Run: headless pygame with SDL's dummy video driver; simulated clock (each Clock.tick advances the game by its frame time, no real sleeping); random seed 0; keys injected as events and as key.get_pressed() state; mouse plan: one left click at the window centre at the start of phase 2, then a move to the lower-right quarter at the start of phase 3.
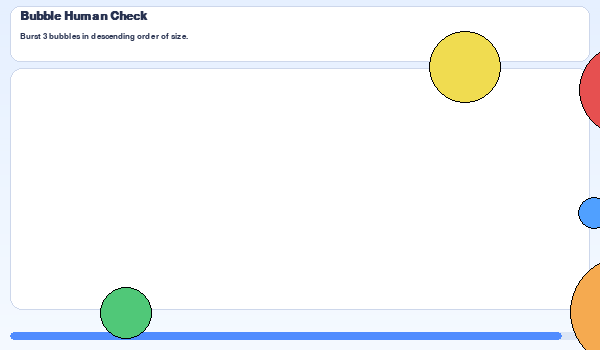
Frame 1 of 4 · flips 1–60 · no input
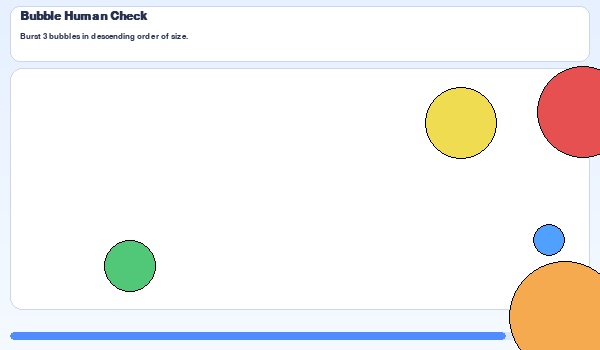
Frame 2 of 4 · flips 61–180 · clicked the window centre · tapped SPACE, RETURN · held RIGHT (→), D
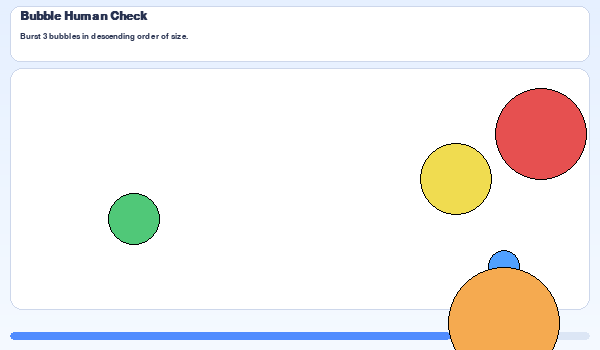
Frame 3 of 4 · flips 181–300 · moved the mouse to the lower-right quarter · held DOWN (↓), S
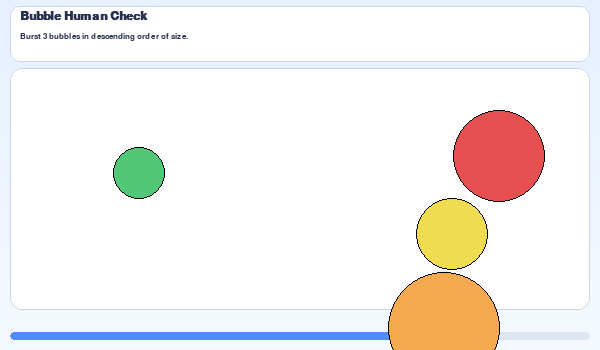
Frame 4 of 4 · flips 301–420 · held LEFT (←), A, UP (↑), W

The pygame program that drew these frames:

import pygame
import random
import sys
import math
from dataclasses import dataclass, field
from typing import List, Tuple, Optional, Dict

pygame.init()

WIDTH, HEIGHT = 600, 350
FPS = 60

MAX_DURATION = 20.0 

TOTAL_SPAWNS = 18
MIN_SPAWN_INTERVAL = 0.8
MAX_SPAWN_INTERVAL = 1.3
MAX_SIMULTANEOUS_BUBBLES = 5

MIN_SPEED = 20
MAX_SPEED = 35
MAX_RETRIES = 2
RESULT_DISPLAY_TIME = 1.2

WHITE = (255, 255, 255)
BLACK = (0, 0, 0)

COLOR_MAP = {
    "BLUE":   (80, 160, 255),
    "RED":    (230, 80, 80),
    "GREEN":  (80, 200, 120),
    "YELLOW": (240, 220, 80),
    "ORANGE": (245, 170, 80),
}
COLOR_NAMES = list(COLOR_MAP.keys())

BG_TOP = (230, 240, 255)
BG_BOTTOM = (245, 250, 255)
HUD_BG = (255, 255, 255)
HUD_BORDER = (205, 215, 235)
TEXT_PRIMARY = (40, 50, 80)
TEXT_SECONDARY = (90, 100, 130)
SUCCESS_COLOR = (0, 150, 80)
FAIL_COLOR = (200, 50, 50)
TIME_BAR_BG = (220, 230, 245)
TIME_BAR_FILL = (80, 140, 255)

HUD_HEIGHT = 56 

FONT_TITLE = pygame.font.SysFont("arial", 18, bold=True)
FONT = pygame.font.SysFont("arial", 16)
FONT_SMALL = pygame.font.SysFont("arial", 13)


@dataclass
class Bubble:
    id: int
    x: float
    y: float
    radius: int
    color_name: str
    color: Tuple[int, int, int]
    vx: float
    vy: float
    alive: bool = True
    spawn_side: str = "left"
    spawn_time: float = 0.0
    age: float = 0.0
    wiggle_amp: float = 0.0
    wiggle_freq: float = 0.0
    wiggle_axis: str = "y"

    def move(self, dt: float):
        if not self.alive:
            return

        self.age += dt
        self.x += self.vx * dt
        self.y += self.vy * dt

        # Wiggle removed: bubbles move along straight paths using vx/vy only.

        if (self.x < -self.radius or
            self.x > WIDTH + self.radius or
            self.y < -self.radius or
            self.y > HEIGHT + self.radius):
            self.alive = False

    def draw(self, surface: pygame.Surface):
        if not self.alive:
            return
        pygame.draw.circle(surface, self.color, (int(self.x), int(self.y)), self.radius)
        pygame.draw.circle(surface, (0, 0, 0, 40), (int(self.x), int(self.y)), self.radius, 1)

    def is_clicked(self, mx: int, my: int) -> bool:
        if not self.alive:
            return False
        dx = mx - self.x
        dy = my - self.y
        return dx * dx + dy * dy <= self.radius * self.radius


@dataclass
class Instruction:
    text: str
    # ordering task: how many to burst and direction ('ascending' or 'descending')
    count: int
    direction: str


@dataclass
class GameState:
    instruction: Instruction
    bubbles: List[Bubble] = field(default_factory=list)
    # sizes clicked so far (in order)
    clicked_sizes: List[int] = field(default_factory=list)
    state: str = "RUNNING"
    start_time: float = 0.0
    end_time: Optional[float] = None

    next_spawn_at: float = 0.0
    last_bubble_id: int = 0
    spawn_plan: List[Dict[str, int]] = field(default_factory=list)
    spawn_index: int = 0

    events: List[dict] = field(default_factory=list)
    # timestamp until which the result banner should remain visible
    result_display_until: float = 0.0
    # whether we've already logged the final result for this attempt
    result_logged: bool = False

    def log_event(self, event_type: str, **kwargs):
        self.events.append({"type": event_type, **kwargs})


def generate_instruction() -> Instruction:
    # Create an ordering task: burst N bubbles in ascending/descending order of size
    count = random.choice([2, 3])
    direction = random.choice(["ascending", "descending"])
    text = f"Burst {count} bubbles in {direction} order of size."
    return Instruction(text=text, count=count, direction=direction)


def make_spawn_plan(instr: Instruction) -> List[Dict[str, int]]:
    # Create exactly 5 bubbles, each with a unique color and unique radius
    num_bubbles = 5
    colors = random.sample(COLOR_NAMES, num_bubbles)
    # sample unique radii with at least 10px gap between any two
    min_radius = 16
    max_radius = 56
    min_gap = 10

    radii: List[int] = []
    attempts = 0
    max_attempts = 1000
    while len(radii) < num_bubbles and attempts < max_attempts:
        attempts += 1
        r = random.randint(min_radius, max_radius)
        ok = True
        for ex in radii:
            if abs(r - ex) < min_gap:
                ok = False
                break
        if ok:
            radii.append(r)

    # If unable to find a full set due to randomness, fall back to evenly spaced radii
    if len(radii) < num_bubbles:
        span = max_radius - min_radius
        step = max(min_gap, span // (num_bubbles - 1))
        radii = [min_radius + i * step for i in range(num_bubbles)]

    plan: List[Dict[str, int]] = []
    for c, r in zip(colors, radii):
        plan.append({"color": c, "radius": r})
    return plan


def spawn_bubble(game: GameState, now: float) -> None:
    if game.spawn_index >= len(game.spawn_plan):
        return

    plan_entry = game.spawn_plan[game.spawn_index]
    color_name = plan_entry["color"]
    color = COLOR_MAP[color_name]
    radius = plan_entry["radius"]

    margin_x = 70
    margin_y = HUD_HEIGHT + 20  
    min_gap = 10

    side = random.choice(["left", "right", "top", "bottom"])

    max_attempts = 15
    for _ in range(max_attempts):
        if side == "left":
            x = -radius
            y = random.randint(margin_y, HEIGHT - 40)
            vx = random.uniform(MIN_SPEED, MAX_SPEED)
            vy = random.uniform(-20, 20)
            wiggle_axis = "y"
        elif side == "right":
            x = WIDTH + radius
            y = random.randint(margin_y, HEIGHT - 40)
            vx = -random.uniform(MIN_SPEED, MAX_SPEED)
            vy = random.uniform(-20, 20)
            wiggle_axis = "y"
        elif side == "top":
            x = random.randint(margin_x, WIDTH - margin_x)
            y = HUD_HEIGHT + 20 - radius
            vx = random.uniform(-20, 20)
            vy = random.uniform(MIN_SPEED, MAX_SPEED)
            wiggle_axis = "x"
        else:
            x = random.randint(margin_x, WIDTH - margin_x)
            y = HEIGHT - 40 + radius
            vx = random.uniform(-20, 20)
            vy = -random.uniform(MIN_SPEED, MAX_SPEED)
            wiggle_axis = "x"

        overlaps = False
        for b in game.bubbles:
            if not b.alive:
                continue
            dx = x - b.x
            dy = y - b.y
            dist_sq = dx * dx + dy * dy
            min_dist = radius + b.radius + min_gap
            if dist_sq < min_dist * min_dist:
                overlaps = True
                break
        if not overlaps:
            break

    bubble_id = game.last_bubble_id + 1
    game.last_bubble_id = bubble_id
    game.spawn_index += 1

    wiggle_amp = random.uniform(15, 25)
    wiggle_freq = random.uniform(2.0, 3.5)

    bubble = Bubble(
        id=bubble_id,
        x=x,
        y=y,
        radius=radius,
        color_name=color_name,
        color=color,
        vx=vx,
        vy=vy,
        spawn_side=side,
        spawn_time=now,
        wiggle_amp=wiggle_amp,
        wiggle_freq=wiggle_freq,
        wiggle_axis=wiggle_axis,
    )
    game.bubbles.append(bubble)


def maybe_spawn_bubbles(game: GameState, now: float):
    if game.state != "RUNNING":
        return

    elapsed = now - game.start_time
    if elapsed > MAX_DURATION:
        return

    alive_count = sum(1 for b in game.bubbles if b.alive)
    if alive_count >= MAX_SIMULTANEOUS_BUBBLES:
        return

    if game.spawn_index >= len(game.spawn_plan):
        return

    if now >= game.next_spawn_at:
        spawn_bubble(game, now)
        interval = random.uniform(MIN_SPAWN_INTERVAL, MAX_SPAWN_INTERVAL)
        game.next_spawn_at = now + interval


def init_game() -> GameState:
    instruction = generate_instruction()
    spawn_plan = make_spawn_plan(instruction)
    start_time = pygame.time.get_ticks() / 1000.0
    game = GameState(
        instruction=instruction,
        start_time=start_time,
        next_spawn_at=start_time,
        spawn_plan=spawn_plan,
    )

    # Spawn all planned bubbles immediately so all are visible when the CAPTCHA loads.
    # We call spawn_bubble repeatedly; spawn_bubble will attempt to place bubbles without overlap.
    while game.spawn_index < len(game.spawn_plan):
        spawn_bubble(game, start_time)

    return game


def handle_click(game: GameState, mx: int, my: int, now: float):
    if game.state != "RUNNING":
        return

    clicked_bubble = None
    for b in game.bubbles:
        if b.is_clicked(mx, my):
            clicked_bubble = b
            break

    if clicked_bubble is None:
        game.log_event("empty_click", time=now, mx=mx, my=my)
        return

    size = clicked_bubble.radius

    game.log_event(
        "bubble_click",
        time=now,
        mx=mx,
        my=my,
        bubble_id=clicked_bubble.id,
        bubble_color=clicked_bubble.color_name,
        bubble_size=size,
        clicked_so_far=game.clicked_sizes,
    )
    # Check ordering rule: for ascending, each click must be strictly larger than previous;
    # for descending, strictly smaller.
    prev = game.clicked_sizes[-1] if game.clicked_sizes else None

    if prev is not None:
        if game.instruction.direction == "ascending":
            if size <= prev:
                game.state = "FAILED"
                game.end_time = now
                clicked_bubble.alive = False
                return
        else:  # descending
            if size >= prev:
                game.state = "FAILED"
                game.end_time = now
                clicked_bubble.alive = False
                return

    # correct click: accept and record
    clicked_bubble.alive = False
    game.clicked_sizes.append(size)

    if len(game.clicked_sizes) >= game.instruction.count:
        game.state = "PASSED"
        game.end_time = now


def draw_text_center(surface, text, font, color, x, y):
    img = font.render(text, True, color)
    rect = img.get_rect(center=(x, y))
    surface.blit(img, rect)


def draw_text_left(surface, text, font, color, x, y):
    img = font.render(text, True, color)
    rect = img.get_rect(topleft=(x, y))
    surface.blit(img, rect)


def draw_background(surface: pygame.Surface):
    for i in range(HEIGHT):
        t = i / HEIGHT
        r = int(BG_TOP[0] * (1 - t) + BG_BOTTOM[0] * t)
        g = int(BG_TOP[1] * (1 - t) + BG_BOTTOM[1] * t)
        b = int(BG_TOP[2] * (1 - t) + BG_BOTTOM[2] * t)
        pygame.draw.line(surface, (r, g, b), (0, i), (WIDTH, i))


def draw_hud(surface: pygame.Surface, game: GameState, now: float):
    hud_rect = pygame.Rect(10, 6, WIDTH - 20, HUD_HEIGHT)
    pygame.draw.rect(surface, HUD_BG, hud_rect, border_radius=10)
    pygame.draw.rect(surface, HUD_BORDER, hud_rect, width=1, border_radius=10)

    draw_text_left(
        surface,
        "Bubble Human Check",
        FONT_TITLE,
        TEXT_PRIMARY,
        hud_rect.x + 10,
        hud_rect.y + 4,
    )

    draw_text_left(
        surface,
        game.instruction.text,
        FONT_SMALL,
        TEXT_PRIMARY,
        hud_rect.x + 10,
        hud_rect.y + 26,
    )
    # Legend removed for accessibility; HUD shows instruction only.

    time_left = max(0.0, MAX_DURATION - (now - game.start_time))
    bar_rect = pygame.Rect(10, HEIGHT - 18, WIDTH - 20, 8)
    pygame.draw.rect(surface, TIME_BAR_BG, bar_rect, border_radius=4)
    ratio = max(0.0, min(1.0, time_left / MAX_DURATION))
    if ratio > 0:
        fill_width = int(bar_rect.width * ratio)
        fill_rect = pygame.Rect(bar_rect.x, bar_rect.y, fill_width, bar_rect.height)
        pygame.draw.rect(surface, TIME_BAR_FILL, fill_rect, border_radius=4)


def draw_result_banner(surface: pygame.Surface, state: str):
    if state == "PASSED":
        text = "CAPTCHA PASSED - close window."
        color = SUCCESS_COLOR
    else:
        text = "CAPTCHA FAILED - close window."
        color = FAIL_COLOR

    banner_rect = pygame.Rect(0, HEIGHT - 42, WIDTH, 24)
    pygame.draw.rect(surface, (255, 255, 255, 230), banner_rect)
    pygame.draw.line(surface, (220, 220, 230), (0, banner_rect.top), (WIDTH, banner_rect.top))
    draw_text_center(surface, text, FONT, color, WIDTH // 2, banner_rect.centery)


def main():
    screen = pygame.display.set_mode((WIDTH, HEIGHT))
    pygame.display.set_caption("Anti-AI Bubble CAPTCHA")
    clock = pygame.time.Clock()

    game = init_game()
    attempts = 0
    running = True
    last_time = pygame.time.get_ticks() / 1000.0

    play_rect = pygame.Rect(
        10,
        HUD_HEIGHT + 12,
        WIDTH - 20,
        HEIGHT - (HUD_HEIGHT + 12) - 40,
    )

    while running:
        now = pygame.time.get_ticks() / 1000.0
        dt = now - last_time
        last_time = now

        for event in pygame.event.get():
            if event.type == pygame.QUIT:
                # Exit quietly when window is closed by the user
                pygame.quit()
                sys.exit()
            elif event.type == pygame.MOUSEBUTTONDOWN and event.button == 1:
                mx, my = event.pos
                handle_click(game, mx, my, now)
            elif event.type == pygame.KEYDOWN:
                if event.key == pygame.K_r and game.state != "RUNNING":
                    # manual retry
                    game = init_game()
                    last_time = pygame.time.get_ticks() / 1000.0
                    continue
            # terminal-state handling (PASS/FAIL) is managed after drawing so a banner can be shown

        if game.state == "RUNNING":
            elapsed = now - game.start_time
            # If time runs out and required clicks haven't been made, retry or exit
            if elapsed > MAX_DURATION and len(game.clicked_sizes) < game.instruction.count:
                # mark as failed; logging and retry will be handled after showing the banner
                game.state = "FAILED"
                game.end_time = now

            maybe_spawn_bubbles(game, now)
            for b in game.bubbles:
                b.move(dt)

            # terminal-state handling (PASS/FAIL) happens after drawing so a banner is shown

        draw_background(screen)
        draw_hud(screen, game, now)

        pygame.draw.rect(screen, WHITE, play_rect, border_radius=12)
        pygame.draw.rect(screen, HUD_BORDER, play_rect, width=1, border_radius=12)

        for b in game.bubbles:
            b.draw(screen)
        # If terminal state reached, ensure we log it and set up a short display window
        if game.state in ("PASSED", "FAILED") and not game.result_logged:
            game.end_time = now
            game.result_display_until = now + RESULT_DISPLAY_TIME
            game.result_logged = True
            game.log_event(
                "captcha_result",
                time=now,
                result=game.state,
                attempts=attempts,
                clicked_sizes=list(game.clicked_sizes),
            )

        if game.state in ("PASSED", "FAILED"):
            draw_result_banner(screen, game.state)

        pygame.display.flip()
        clock.tick(FPS)

        # After showing the banner for a short time, either retry or exit
        if game.state in ("PASSED", "FAILED") and now >= game.result_display_until:
            if game.state == "PASSED":
                pygame.quit()
                sys.exit()
            else:
                attempts += 1
                if attempts <= MAX_RETRIES:
                    game = init_game()
                    last_time = pygame.time.get_ticks() / 1000.0
                    continue
                else:
                    pygame.quit()
                    sys.exit()

    pygame.quit()
    sys.exit()


if __name__ == "__main__":
    main()
